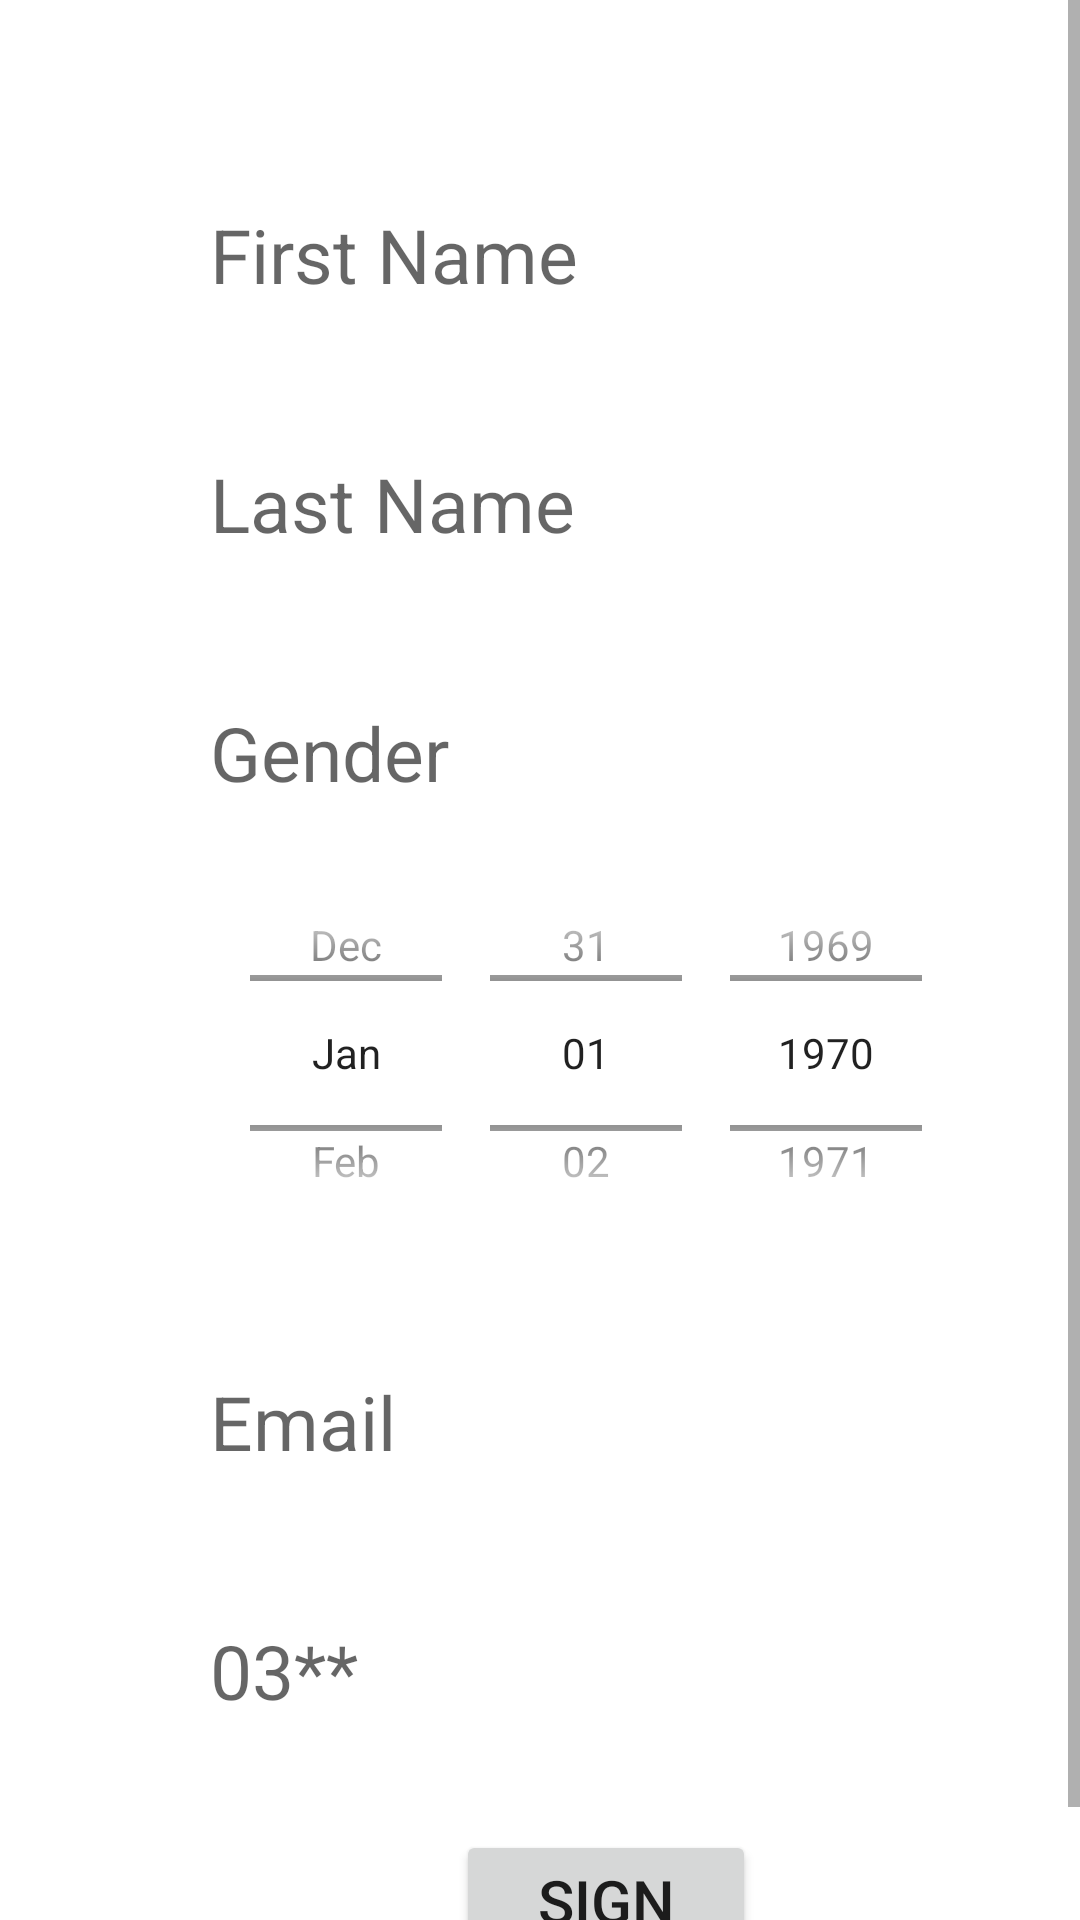

This screen was rendered from an Android layout file. Write that file and the resources it references.
<!-- AndroidManifest.xml: application theme Theme.ExamApp -->
<!-- res/layout/activity_main.xml -->
<?xml version="1.0" encoding="utf-8"?>


<ScrollView xmlns:app="http://schemas.android.com/apk/res-auto"
    xmlns:tools="http://schemas.android.com/tools"
    android:layout_height="match_parent"
    xmlns:android="http://schemas.android.com/apk/res/android"
    android:layout_width="match_parent">

    <androidx.constraintlayout.widget.ConstraintLayout

        android:layout_width="match_parent"
        android:layout_height="match_parent"
        android:scrollbarStyle="outsideInset"
        android:scrollbars="vertical"
        tools:context=".MainActivity">

        <EditText
            android:id="@+id/Fname"
            android:layout_width="300dp"
            android:layout_height="60dp"
            android:layout_marginStart="60dp"
            android:layout_marginLeft="60dp"
            android:layout_marginTop="55dp"
            android:background="@null"
            android:ems="10"
            android:hint="@string/Fname"
            android:inputType="textPersonName"
            android:padding="10dp"
            android:text=""
            android:textSize="25sp"
            app:layout_constraintStart_toStartOf="parent"
            app:layout_constraintTop_toTopOf="parent" />

        <EditText
            android:id="@+id/Lname"
            android:layout_width="300dp"
            android:layout_height="60dp"
            android:layout_marginStart="60dp"
            android:layout_marginLeft="60dp"
            android:layout_marginTop="23dp"
            android:background="@null"
            android:ems="10"
            android:hint="@string/Lname"
            android:inputType="textPersonName"
            android:padding="10dp"
            android:text=""
            android:textSize="25sp"
            app:layout_constraintStart_toStartOf="parent"
            app:layout_constraintTop_toBottomOf="@+id/Fname" />

        <EditText
            android:id="@+id/Gender"
            android:layout_width="300dp"
            android:layout_height="60dp"
            android:layout_marginStart="60dp"
            android:layout_marginLeft="60dp"
            android:layout_marginTop="23dp"
            android:background="@null"
            android:ems="10"
            android:hint="@string/Gender"
            android:inputType="textPersonName"
            android:padding="10dp"
            android:text=""
            android:textSize="25sp"
            app:layout_constraintStart_toStartOf="parent"
            app:layout_constraintTop_toBottomOf="@+id/Lname" />

        <DatePicker
            android:id="@+id/datePicker1"
            android:layout_width="279dp"
            android:layout_height="140dp"
            android:calendarViewShown="false"
            android:layout_marginStart="60dp"
            android:layout_marginLeft="60dp"
            android:datePickerMode="spinner"
            app:layout_constraintStart_toStartOf="parent"
            app:layout_constraintTop_toBottomOf="@+id/Gender" />


        <EditText
            android:id="@+id/Signup_Email"
            android:layout_width="300dp"
            android:layout_height="60dp"
            android:layout_marginStart="60dp"
            android:layout_marginLeft="60dp"
            android:layout_marginTop="23dp"
            android:background="@null"
            android:ems="10"
            android:hint="@string/Email"
            android:inputType="textEmailAddress"
            android:padding="10dp"
            android:textSize="25sp"
            app:layout_constraintStart_toStartOf="parent"
            app:layout_constraintTop_toBottomOf="@+id/datePicker1"/>

        <EditText
            android:id="@+id/phone"
            android:layout_width="300dp"
            android:layout_height="60dp"
            android:layout_marginStart="60dp"
            android:layout_marginLeft="60dp"
            android:layout_marginTop="23dp"
            android:background="@null"
            android:ems="10"
            android:hint="@string/Phone"
            android:inputType="phone"
            android:padding="10dp"
            android:textSize="25sp"
            app:layout_constraintStart_toStartOf="parent"
            app:layout_constraintTop_toBottomOf="@+id/Signup_Email" />

        <Button
            android:id="@+id/Signup_btnsignup"
            android:layout_width="100dp"
            android:layout_height="70dp"
            android:layout_marginStart="152dp"
            android:layout_marginLeft="152dp"
            android:layout_marginTop="23dp"
            android:text="@string/signup_txt_btn"
            android:textSize="20sp"
            app:layout_constraintStart_toStartOf="parent"
            app:layout_constraintTop_toBottomOf="@+id/phone" />




    </androidx.constraintlayout.widget.ConstraintLayout>
</ScrollView>
<!-- resources referenced by this layout -->
<resources>
  <string name="Email">Email</string>
  <string name="Fname">First Name</string>
  <string name="Gender">Gender</string>
  <string name="Lname">Last Name</string>
  <string name="Phone">03**</string>
  <string name="signup_txt_btn">Sign Up</string>
  <style name="Theme.ExamApp" parent="Theme.MaterialComponents.DayNight.DarkActionBar">
          
          <item name="colorPrimary">@color/purple_500</item>
          <item name="colorPrimaryVariant">@color/purple_700</item>
          <item name="colorOnPrimary">@color/white</item>
          
          <item name="colorSecondary">@color/teal_200</item>
          <item name="colorSecondaryVariant">@color/teal_700</item>
          <item name="colorOnSecondary">@color/black</item>
          
          <item name="android:statusBarColor" tools:targetApi="l">?attr/colorPrimaryVariant</item>
          
      </style>
  <!-- not gathered from this repository: default colours our renderer supplied (Android Studio template values) -->
  <color name="purple_500">#FF6200EE</color>
  <color name="purple_700">#FF3700B3</color>
  <color name="teal_200">#FF03DAC5</color>
  <color name="teal_700">#FF018786</color>
  <color name="black">#FF000000</color>
  <color name="white">#FFFFFFFF</color>
</resources>
